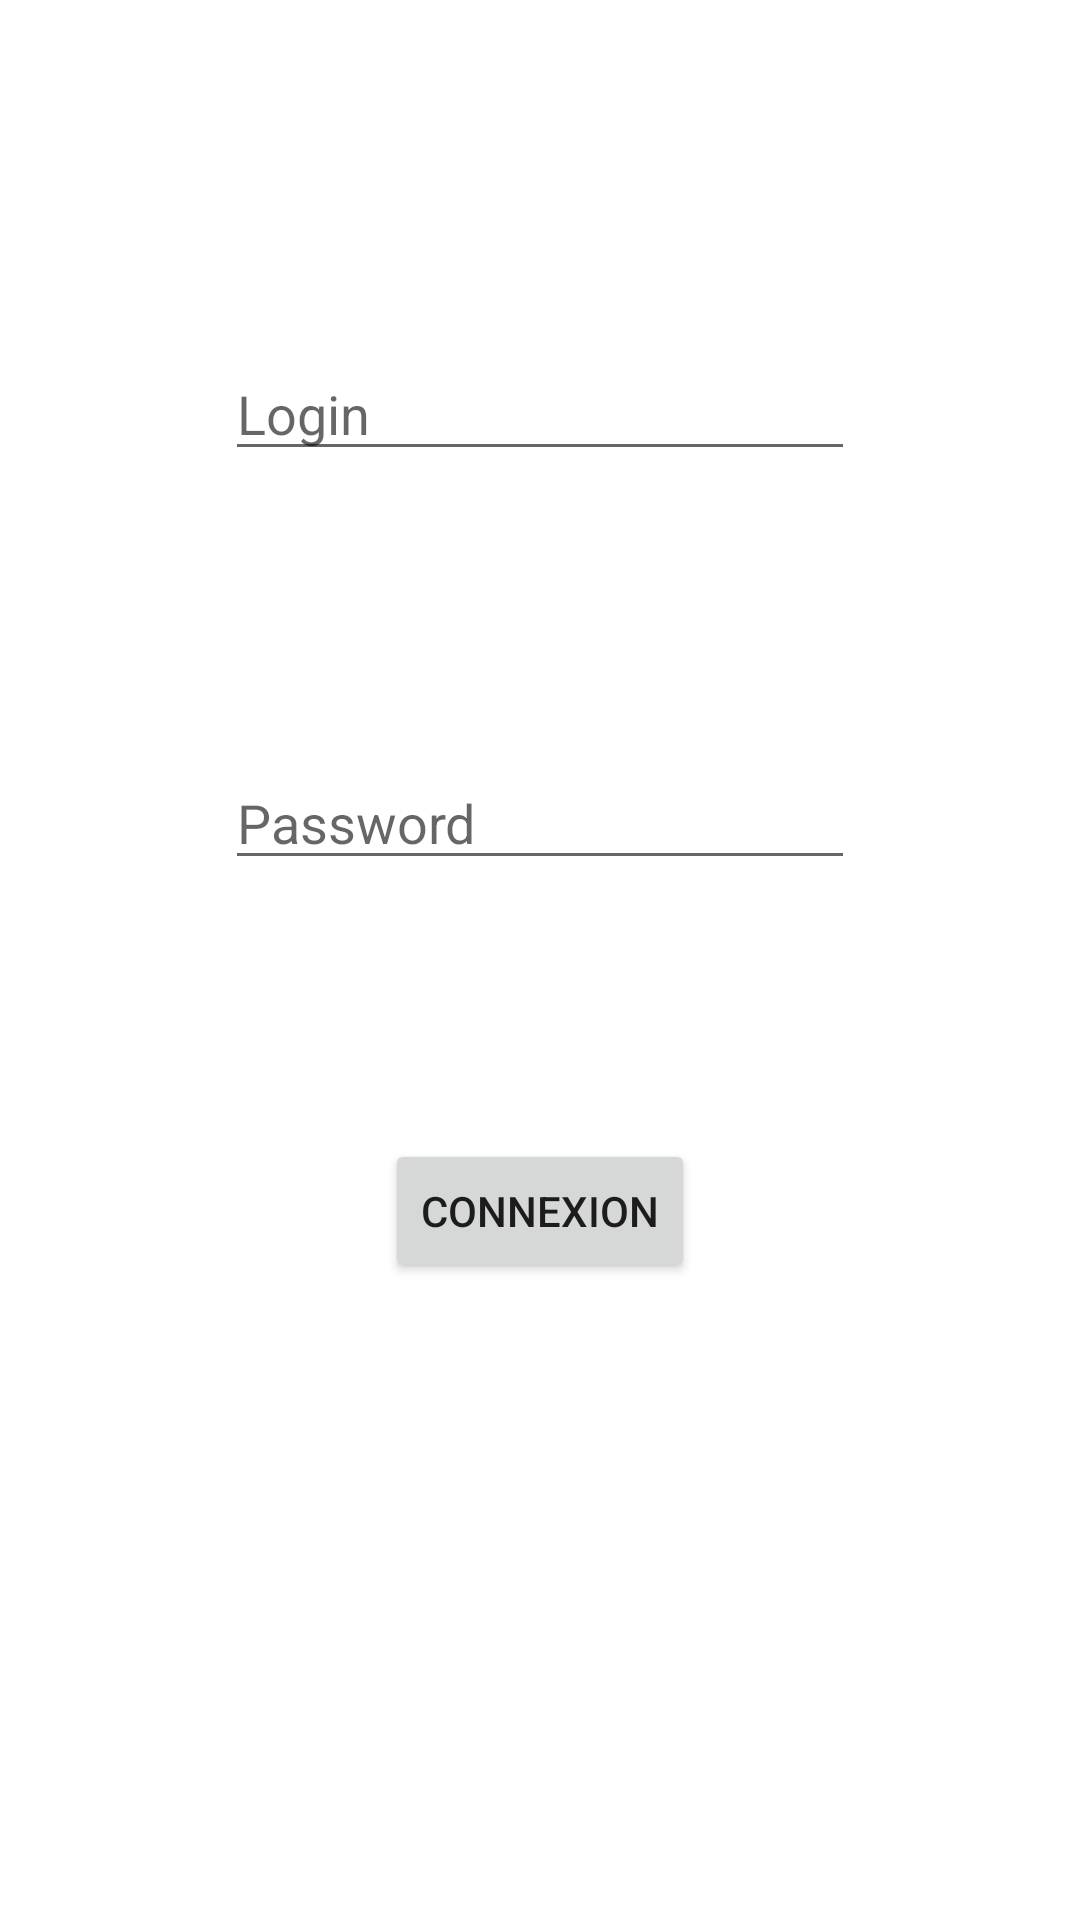

Here is an Android app screen rendered from its layout file. Give the layout XML and the strings, colors and styles it references.
<!-- AndroidManifest.xml: application theme Theme.ProjetFestivalv2 -->
<!-- res/layout/activity_admin_login.xml -->
<?xml version="1.0" encoding="utf-8"?>
<androidx.constraintlayout.widget.ConstraintLayout xmlns:android="http://schemas.android.com/apk/res/android"
    xmlns:app="http://schemas.android.com/apk/res-auto"
    xmlns:tools="http://schemas.android.com/tools"
    android:layout_width="match_parent"
    android:layout_height="match_parent"
    tools:context=".AdminLoginActivity">

    <EditText
        android:id="@+id/password"
        android:layout_width="wrap_content"
        android:layout_height="wrap_content"
        android:ems="10"
        android:hint="Password"
        android:inputType="textPassword"
        app:layout_constraintBottom_toBottomOf="parent"
        app:layout_constraintEnd_toEndOf="parent"
        app:layout_constraintStart_toStartOf="parent"
        app:layout_constraintTop_toBottomOf="@+id/login"
        app:layout_constraintVertical_bias="0.215" />

    <EditText
        android:id="@+id/login"
        android:layout_width="wrap_content"
        android:layout_height="wrap_content"
        android:ems="10"
        android:hint="Login"
        android:inputType="textPersonName"
        app:layout_constraintBottom_toBottomOf="parent"
        app:layout_constraintEnd_toEndOf="parent"
        app:layout_constraintStart_toStartOf="parent"
        app:layout_constraintTop_toTopOf="parent"
        app:layout_constraintVertical_bias="0.193" />

    <Button
        android:id="@+id/button"
        android:layout_width="wrap_content"
        android:layout_height="wrap_content"
        android:text="Connexion"
        app:layout_constraintBottom_toBottomOf="parent"
        app:layout_constraintEnd_toEndOf="parent"
        app:layout_constraintStart_toStartOf="parent"
        app:layout_constraintTop_toBottomOf="@+id/password"
        app:layout_constraintVertical_bias="0.289" />

    <ImageView
        android:id="@+id/chargementImage"
        android:layout_width="wrap_content"
        android:layout_height="wrap_content"
        app:layout_constraintBottom_toBottomOf="parent"
        app:layout_constraintEnd_toEndOf="parent"
        app:layout_constraintStart_toStartOf="parent"
        app:layout_constraintTop_toTopOf="parent"
        tools:srcCompat="@tools:sample/backgrounds/scenic" />
</androidx.constraintlayout.widget.ConstraintLayout>
<!-- resources referenced by this layout -->
<resources>
  <style name="Theme.ProjetFestivalv2" parent="Theme.MaterialComponents.DayNight.DarkActionBar">
          
          <item name="colorPrimary">@color/purple_500</item>
          <item name="colorPrimaryVariant">@color/purple_700</item>
          <item name="colorOnPrimary">@color/white</item>
          
          <item name="colorSecondary">@color/teal_200</item>
          <item name="colorSecondaryVariant">@color/teal_700</item>
          <item name="colorOnSecondary">@color/black</item>
          
          <item name="android:statusBarColor" tools:targetApi="l">?attr/colorPrimaryVariant</item>
          
      </style>
  <!-- not gathered from this repository: default colours our renderer supplied (Android Studio template values) -->
  <color name="purple_500">#FF6200EE</color>
  <color name="purple_700">#FF3700B3</color>
  <color name="teal_200">#FF03DAC5</color>
  <color name="teal_700">#FF018786</color>
  <color name="black">#FF000000</color>
  <color name="white">#FFFFFFFF</color>
</resources>
